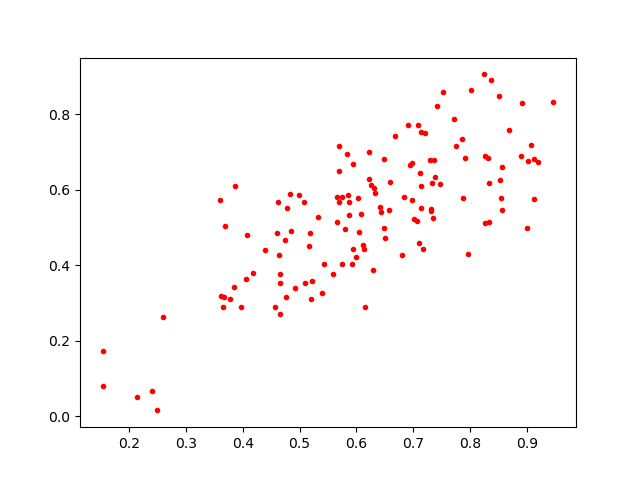

Source data for this figure (header and first rows):
0.70709264, 0.51764995
0.9468, 0.833
0.8547, 0.5772
0.5868, 0.5335
0.6802, 0.4265
0.5825, 0.6953
0.7424, 0.822
0.5663, 0.5157
0.6142, 0.2908
0.5165, 0.4512
0.2591, 0.2631
0.9119, 0.6813
0.6488, 0.4988
0.4746, 0.466
0.4644, 0.4276
0.7124, 0.6457
0.6031, 0.5795
0.7291, 0.6787
0.8915, 0.8292
0.9188, 0.673
0.7364, 0.6794
0.6125, 0.4426
0.2135, 0.0519
0.4921, 0.3388
0.7343, 0.5259
0.8017, 0.8646
0.7715, 0.7885
0.4777, 0.5516
0.6488, 0.6808
0.8505, 0.8488
0.8309, 0.685
0.9117, 0.5766
0.6985, 0.5729
0.3601, 0.5724
0.2494, 0.01573
0.7332, 0.6194
0.852, 0.6249
0.8326, 0.6188
0.7321, 0.5449
0.4597, 0.4846
0.7208, 0.7512
0.3975, 0.2902
0.594, 0.6678
0.6575, 0.5474
0.5801, 0.4972
0.1538, 0.1731
0.4766, 0.3149
0.5327, 0.5282
0.8997, 0.499
0.6979, 0.6721
0.8331, 0.5144
0.6902, 0.7708
0.6508, 0.4727
0.8895, 0.6894
0.7752, 0.7167
0.7387, 0.6345
0.4081, 0.4817
0.857, 0.6595
0.7145, 0.5523
0.6217, 0.6283
0.6429, 0.5414
... 73 more rows
